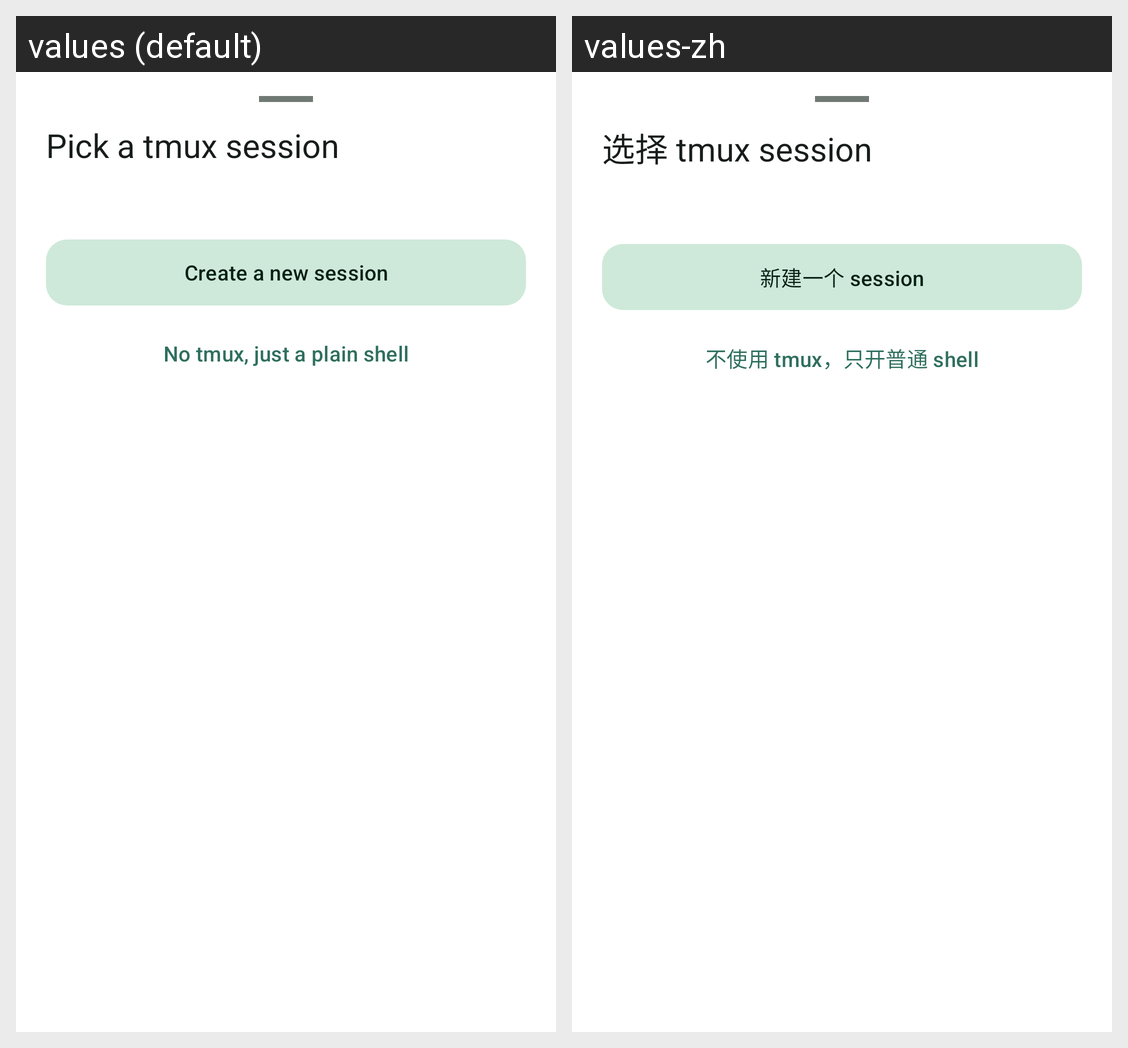

For this localized Android screen grid, give each drawn string resource with its value in every locale shown.
Android screen res/layout/dialog_tmux_sessions.xml rendered under 2 locales, left to right: values (default), values-zh. Device: Nexus 5 (rendered at 1080×1920; each locale shown at half size, 540×960, under a caption strip naming it); theme Theme.AiDevMob.
Strings drawn on this screen, with the default value and each locale's value (text and hints the layout hard-codes, and strings that could not be matched under every locale, appear in the picture but are not listed):

tmux_picker_title
  values: Pick a tmux session
  values-zh: 选择 tmux session

tmux_action_new_session
  values: Create a new session
  values-zh: 新建一个 session

tmux_action_no_session
  values: No tmux, just a plain shell
  values-zh: 不使用 tmux，只开普通 shell
